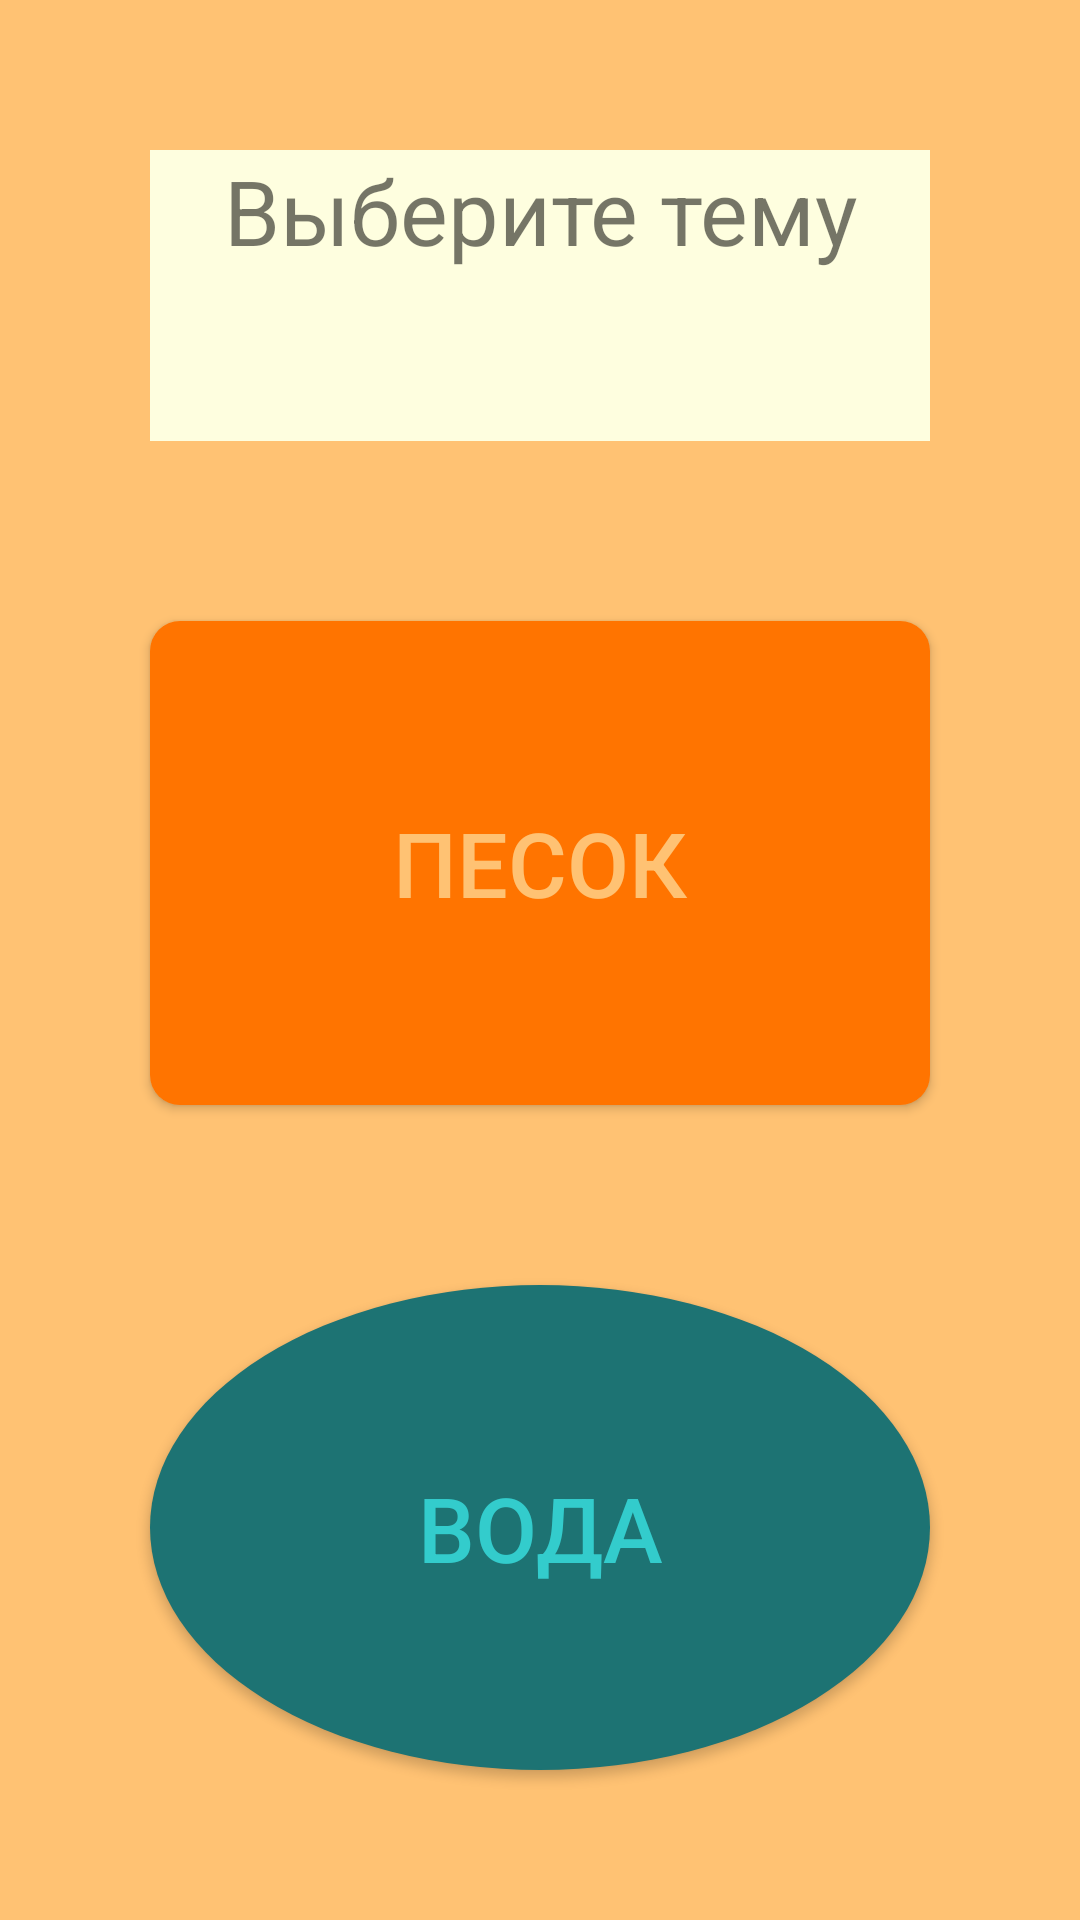

Android layout source for this screen:
<!-- AndroidManifest.xml: application theme ThemeSand -->
<!-- res/layout/activity_settings.xml -->
<?xml version="1.0" encoding="utf-8"?>
<androidx.constraintlayout.widget.ConstraintLayout xmlns:android="http://schemas.android.com/apk/res/android"
    xmlns:app="http://schemas.android.com/apk/res-auto"
    xmlns:tools="http://schemas.android.com/tools"
    android:layout_width="match_parent"
    android:layout_height="match_parent"
    tools:context=".Settings">

    <LinearLayout
        android:layout_margin="20dp"
        android:layout_width="match_parent"
        android:layout_height="match_parent"
        android:orientation="vertical">

        <TextView
            android:layout_margin="30dp"
            android:id="@+id/textView"
            android:layout_width="match_parent"
            android:layout_height="wrap_content"
            android:layout_weight="1"
            android:text="Выберите тему"
            android:textAlignment="center"
            android:textColorLink="@color/black"
            android:textSize="30sp" />

        <Button
            android:layout_margin="30dp"
            android:textSize="30sp"
            android:textColor="@color/sand_main"
            android:background="@drawable/btn_sand"
            android:layout_weight="2"
            android:id="@+id/btnSelectThemeSand"
            android:layout_width="match_parent"
            android:layout_height="wrap_content"
            android:text="@string/thmeNameSand" />

        <Button
            android:layout_margin="30dp"
            android:textSize="30sp"
            android:textColor="@color/water_main"
            android:background="@drawable/btn_water"
            android:layout_weight="2"
            android:id="@+id/btnSelectThemeWater"
            android:layout_width="match_parent"
            android:layout_height="wrap_content"
            android:text="@string/thmeNameWater" />
    </LinearLayout>
</androidx.constraintlayout.widget.ConstraintLayout>
<!-- resources referenced by this layout -->
<resources>
  <color name="black">#FF000000</color>
  <color name="sand_main">#FFC273</color>
  <color name="water_main">#33CCCC</color>
  <!-- drawable btn_sand (drawable) -->
  <?xml version="1.0" encoding="utf-8"?>
  <selector xmlns:android="http://schemas.android.com/apk/res/android">
      <item>
          <shape android:shape="rectangle">
              <corners android:radius="10dp"/>
              <solid android:color="@color/selector_sand"/>
          </shape>
      </item>
  </selector>
  <!-- drawable btn_water (drawable) -->
  <?xml version="1.0" encoding="utf-8"?>
  <selector xmlns:android="http://schemas.android.com/apk/res/android">
  
      <item>
          <shape android:shape="oval">
  
              <solid android:color="@color/selector_water"/>
          </shape>
      </item>
  
  </selector>
  <string name="thmeNameSand">Песок</string>
  <string name="thmeNameWater">Вода</string>
  <style name="ThemeSand" parent="Theme.AppCompat.Light.DarkActionBar">
          <item name="android:navigationBarColor">@color/sand_other</item>
          <item name="android:colorPrimary">@color/sand_other</item>
          <item name="android:colorPrimaryDark">@color/sand_other</item>
          <item name="android:windowBackground">@color/sand_main</item>
          <item name="android:statusBarColor">@color/sand_other</item>
  
          <item name="buttonStyle">@style/ButtonsSand</item>
  
          <item name="actionBarTheme">@style/ActionBarSand</item>
  
          <item name="android:textViewStyle">@style/TextViewSand</item>
      </style>
  <color name="sand_other">#A64B00</color>
  <style name="ButtonsSand" parent="Base.Widget.AppCompat.Button">
          <item name="android:textSize">30sp</item>
          <item name="android:textColor">@color/sand_main</item>
          <item name="android:background">@drawable/btn_sand</item>
  
      </style>
  <style name="ActionBarSand" parent="ThemeOverlay.AppCompat.Dark.ActionBar">
          <item name="android:textColorPrimary">@color/sand_main</item>
      </style>
  <style name="TextViewSand" parent="Base.Widget.AppCompat.TextView">
          <item name="android:background">@color/sand_textview</item>
      </style>
  <color name="sand_textview">#FEFEDF</color>
</resources>
